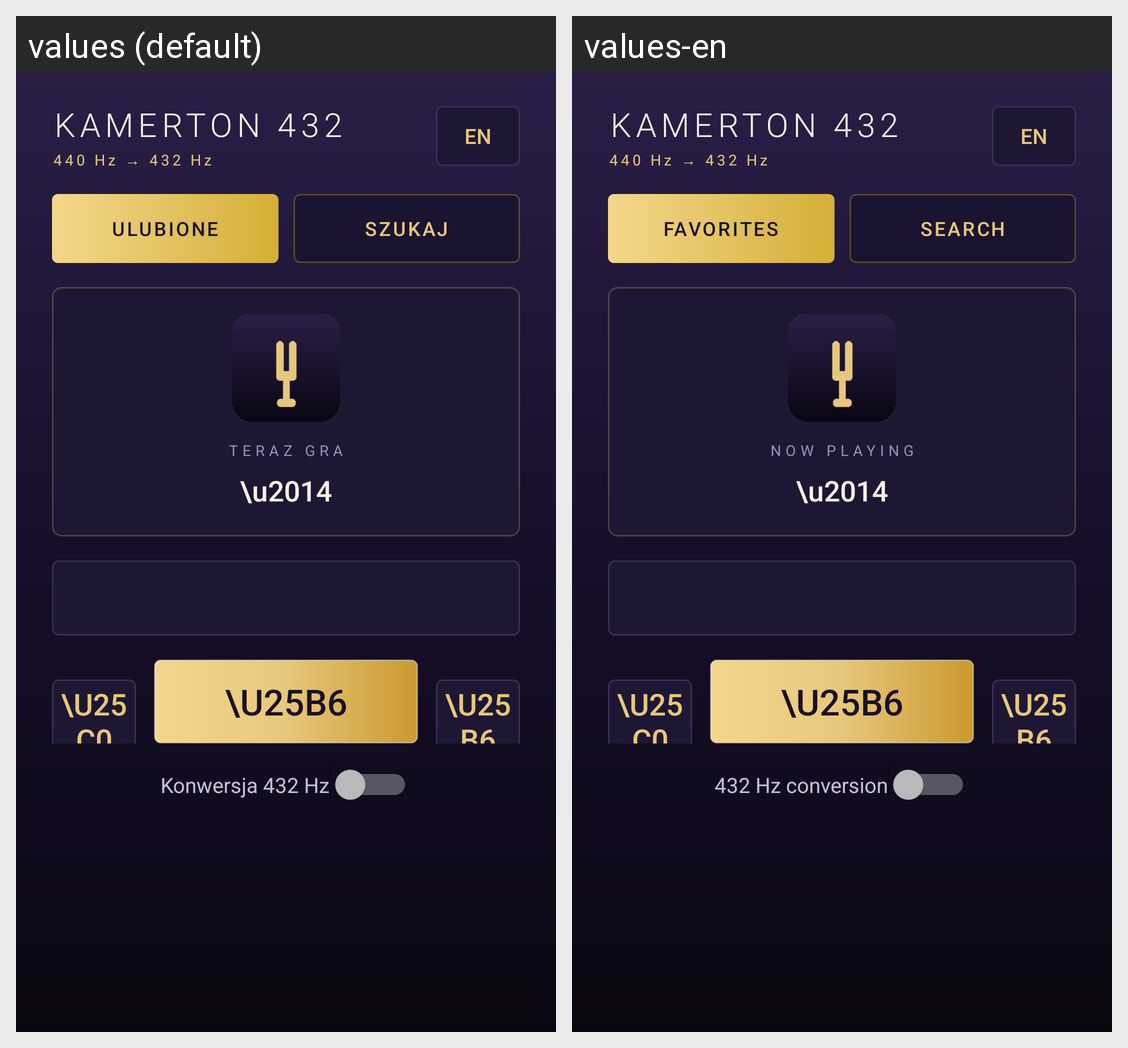

Strings drawn on this Android screen and how each of the app's shown locales translates them:
Android screen res/layout/activity_main.xml rendered under 2 locales, left to right: values (default), values-en. Device: Nexus 5 (rendered at 1080×1920; each locale shown at half size, 540×960, under a caption strip naming it); theme Theme.Tuner432.
Strings drawn on this screen, with the default value and each locale's value (text and hints the layout hard-codes, and strings that could not be matched under every locale, appear in the picture but are not listed):

subtitle
  values: 440 Hz → 432 Hz
  values-en: 440 Hz → 432 Hz

tab_favorites
  values: ULUBIONE
  values-en: FAVORITES

tab_search
  values: SZUKAJ
  values-en: SEARCH

now_playing
  values: TERAZ GRA
  values-en: NOW PLAYING

convert_432
  values: Konwersja 432 Hz
  values-en: 432 Hz conversion
